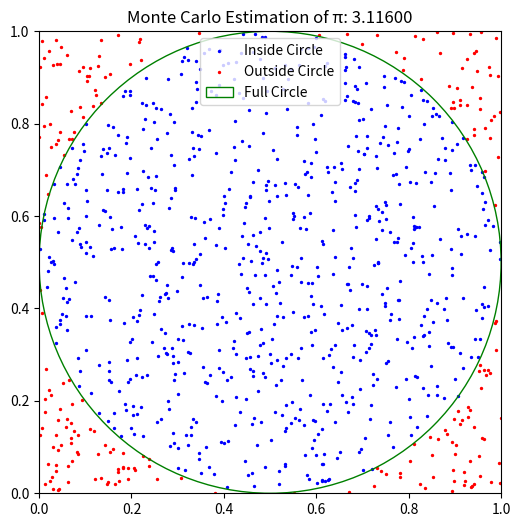

This figure's Python source:
import random
import matplotlib.pyplot as plt


def estimate_pi(num_samples):
    inside_circle = 0
    x_inside, y_inside = [], []
    x_outside, y_outside = [], []

    for _ in range(num_samples):
        x = random.uniform(0, 1)
        y = random.uniform(0, 1)

        if (x - 0.5) ** 2 + (y - 0.5) ** 2 <= 0.25:  # Check if the point is inside the circle
            inside_circle += 1
            x_inside.append(x)
            y_inside.append(y)
        else:
            x_outside.append(x)
            y_outside.append(y)

    pi_estimate = (inside_circle / num_samples) * 4
    return pi_estimate, x_inside, y_inside, x_outside, y_outside


if __name__ == "__main__":
    num_samples = 1000  # Adjust the number of samples for accuracy
    estimated_pi, x_in, y_in, x_out, y_out = estimate_pi(num_samples)

    # Plot the results
    plt.figure(figsize=(6, 6))
    plt.scatter(x_in, y_in, color='blue', s=2, label='Inside Circle')
    plt.scatter(x_out, y_out, color='red', s=2, label='Outside Circle')
    circle = plt.Circle((0.5, 0.5), 0.5, color='green', fill=False, lw=1, label='Full Circle')
    plt.gca().add_patch(circle)
    plt.xlim(0, 1)
    plt.ylim(0, 1)
    plt.gca().set_aspect('equal', adjustable='box')
    plt.title(f"Monte Carlo Estimation of π: {estimated_pi:.5f}")
    plt.legend()
    plt.show()
